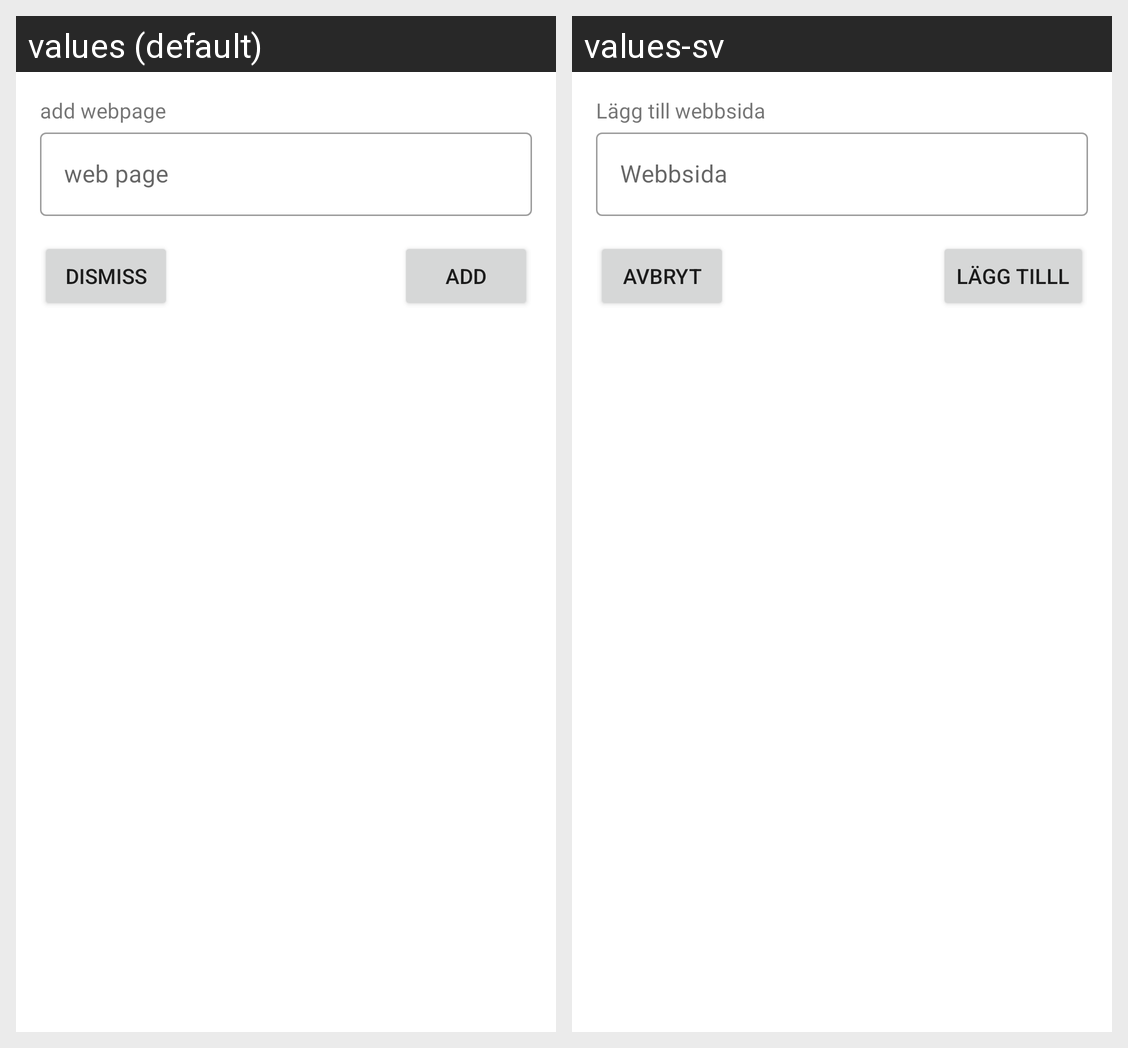

Translations of the strings shown on this Android screen, per locale in the grid:
Android screen res/layout/add_panic_ur_dialog.xml rendered under 2 locales, left to right: values (default), values-sv. Device: Nexus 5 (rendered at 1080×1920; each locale shown at half size, 540×960, under a caption strip naming it); theme Theme.Lucy.
Strings drawn on this screen, with the default value and each locale's value (text and hints the layout hard-codes, and strings that could not be matched under every locale, appear in the picture but are not listed):

add_webpage
  values: add webpage
  values-sv: Lägg till webbsida

web_page
  values: web page
  values-sv: Webbsida

dismiss
  values: dismiss
  values-sv: Avbryt

add
  values: add
  values-sv: Lägg tilll
